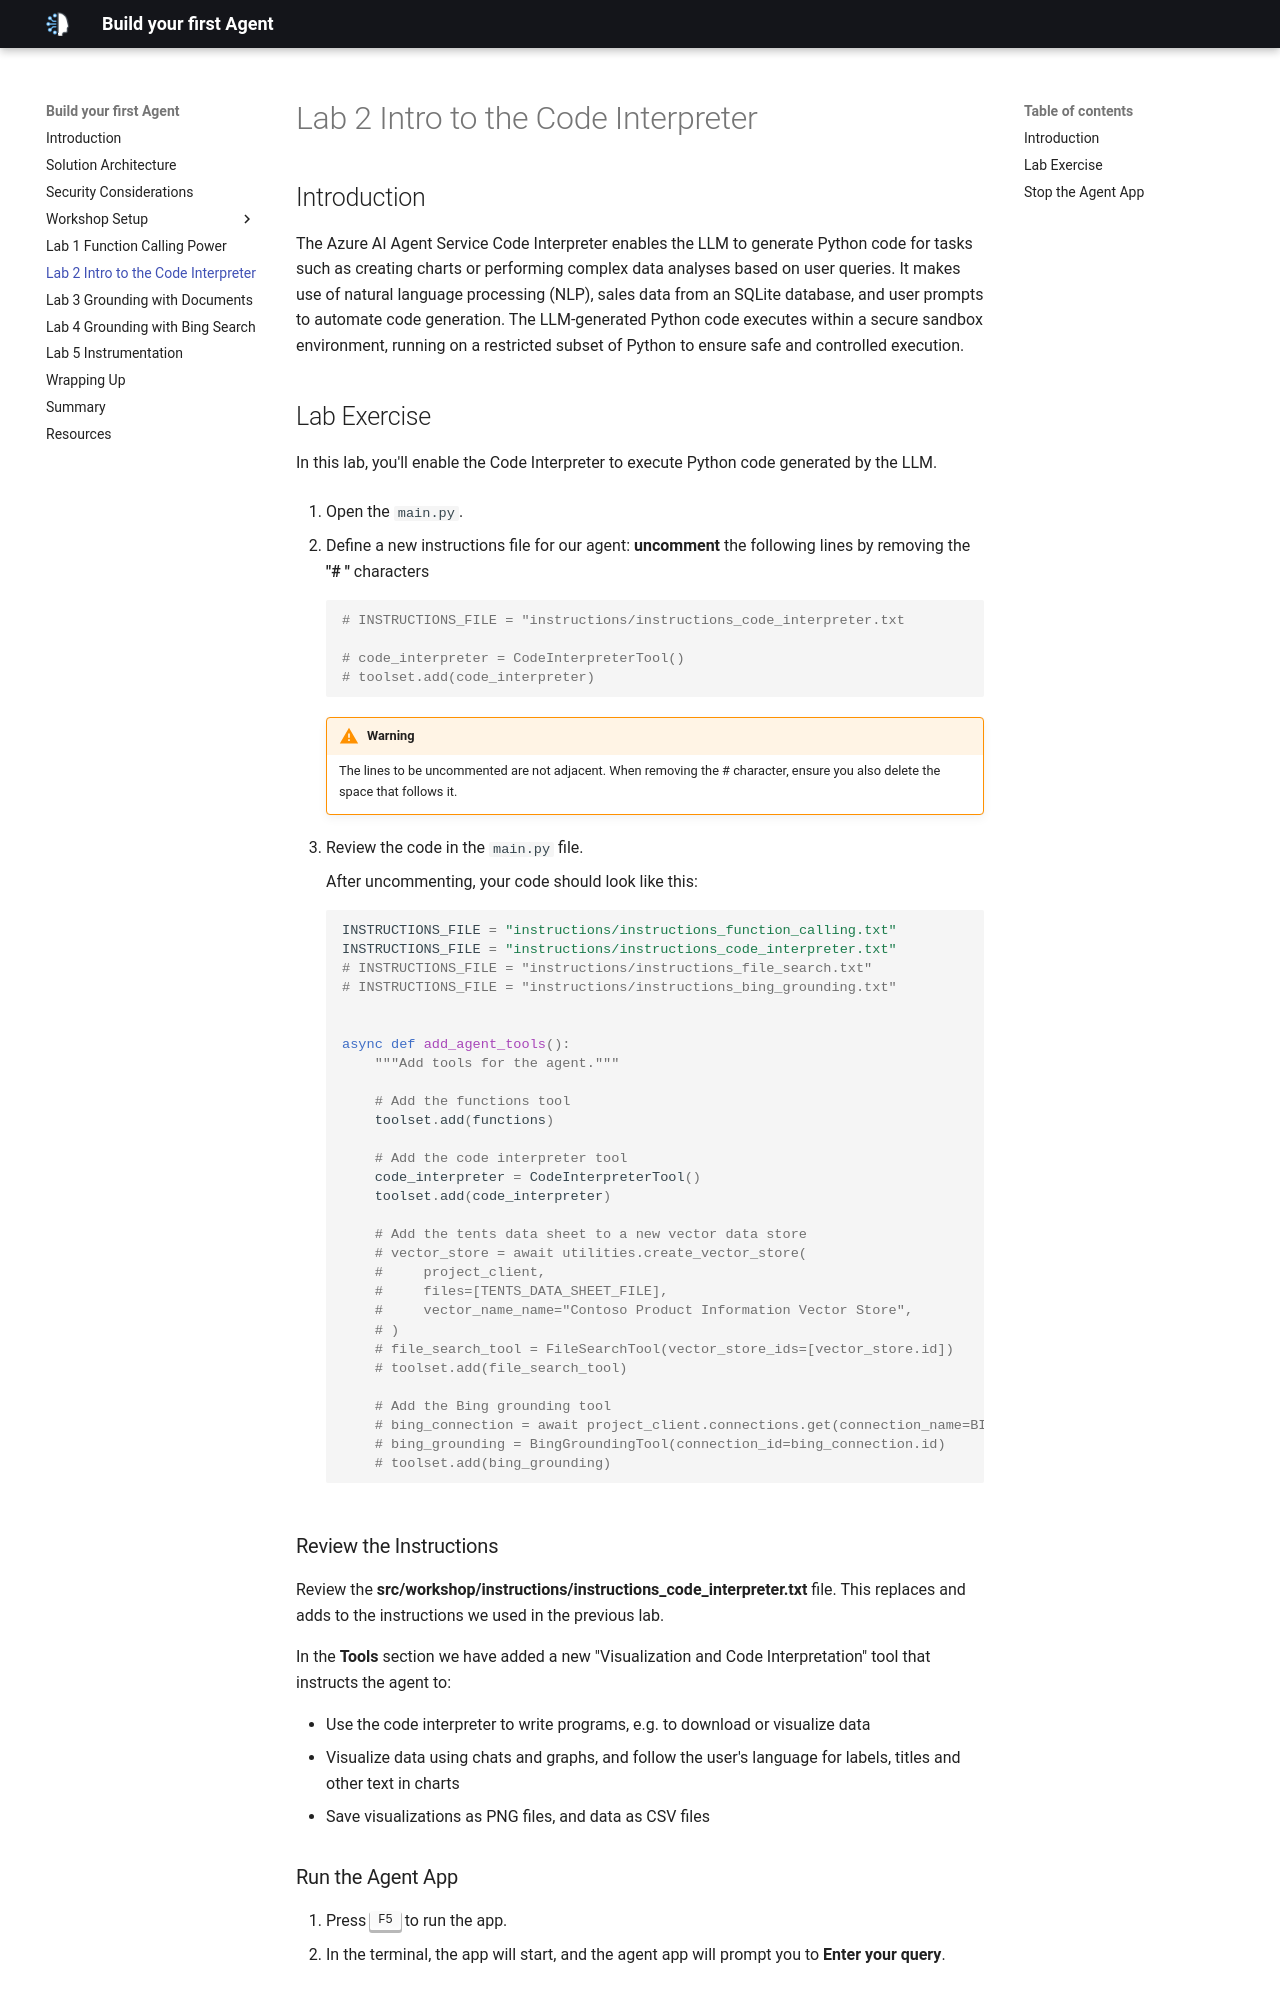

repository: microsoft/microhacks-agentic-ai · page: lab-2-code_interpreter/index.html · generator: mkdocs

## Introduction

The Azure AI Agent Service Code Interpreter enables the LLM to generate Python code for tasks such as creating charts or performing complex data analyses based on user queries. It makes use of natural language processing (NLP), sales data from an SQLite database, and user prompts to automate code generation. The LLM-generated Python code executes within a secure sandbox environment, running on a restricted subset of Python to ensure safe and controlled execution.

## Lab Exercise

In this lab, you'll enable the Code Interpreter to execute Python code generated by the LLM.

1. Open the `main.py`.

1. Define a new instructions file for our agent: **uncomment** the following lines by removing the **"# "** characters

    ```python
    # INSTRUCTIONS_FILE = "instructions/instructions_code_interpreter.txt

    # code_interpreter = CodeInterpreterTool()
    # toolset.add(code_interpreter)
    ```

    !!! warning
        The lines to be uncommented are not adjacent. When removing the # character, ensure you also delete the space that follows it.

1. Review the code in the `main.py` file.

    After uncommenting, your code should look like this:

    ``` python
    INSTRUCTIONS_FILE = "instructions/instructions_function_calling.txt"
    INSTRUCTIONS_FILE = "instructions/instructions_code_interpreter.txt"
    # INSTRUCTIONS_FILE = "instructions/instructions_file_search.txt"
    # INSTRUCTIONS_FILE = "instructions/instructions_bing_grounding.txt"


    async def add_agent_tools():
        """Add tools for the agent."""
    
        # Add the functions tool
        toolset.add(functions)

        # Add the code interpreter tool
        code_interpreter = CodeInterpreterTool()
        toolset.add(code_interpreter)

        # Add the tents data sheet to a new vector data store
        # vector_store = await utilities.create_vector_store(
        #     project_client,
        #     files=[TENTS_DATA_SHEET_FILE],
        #     vector_name_name="Contoso Product Information Vector Store",
        # )
        # file_search_tool = FileSearchTool(vector_store_ids=[vector_store.id])
        # toolset.add(file_search_tool)

        # Add the Bing grounding tool
        # bing_connection = await project_client.connections.get(connection_name=BING_CONNECTION_NAME)
        # bing_grounding = BingGroundingTool(connection_id=bing_connection.id)
        # toolset.add(bing_grounding)
    ```

### Review the Instructions

Review the **src/workshop/instructions/instructions_code_interpreter.txt** file. This replaces and adds to the instructions we used in the previous lab.

In the **Tools** section we have added a new "Visualization and Code Interpretation" tool that instructs the agent to:

- Use the code interpreter to write programs, e.g. to download or visualize data 
- Visualize data using chats and graphs, and follow the user's language for labels, titles and other text in charts
- Save visualizations as PNG files, and data as CSV files

### Run the Agent App

1. Press <kbd>F5</kbd> to run the app.
2. In the terminal, the app will start, and the agent app will prompt you to  **Enter your query**.
